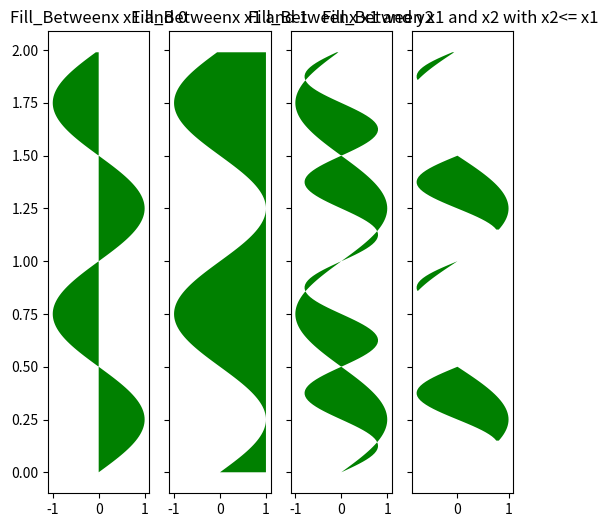

This chart was generated by the following Python code:
# Implementation of matplotlib function

import numpy as np
import matplotlib.pyplot as plt

y = np.arange(0.0, 2, 0.01)
x1 = np.sin(2 * np.pi * y)
x2 = 0.8 * np.sin(4 * np.pi * y)

fig, [ax1, ax2, ax3, ax4] = plt.subplots(1, 4,sharey=True,figsize=(6, 6))

ax1.fill_betweenx(y, 0, x1, facecolor='green')
ax1.set_title('Fill_Betweenx x1 and 0')

ax2.fill_betweenx(y, x1, 1, facecolor='green')
ax2.set_title('Fill_Betweenx x1 and 1')

ax3.fill_betweenx(y, x1, x2, facecolor='green')
ax3.set_title('Fill_Betweenx x1 and y2')

ax4.fill_betweenx(y, x1, x2, where=x2 <= x1,
                  facecolor='green')

ax4.set_title('Fill_Between x1 and x2 with x2<= x1 ')
plt.show()
